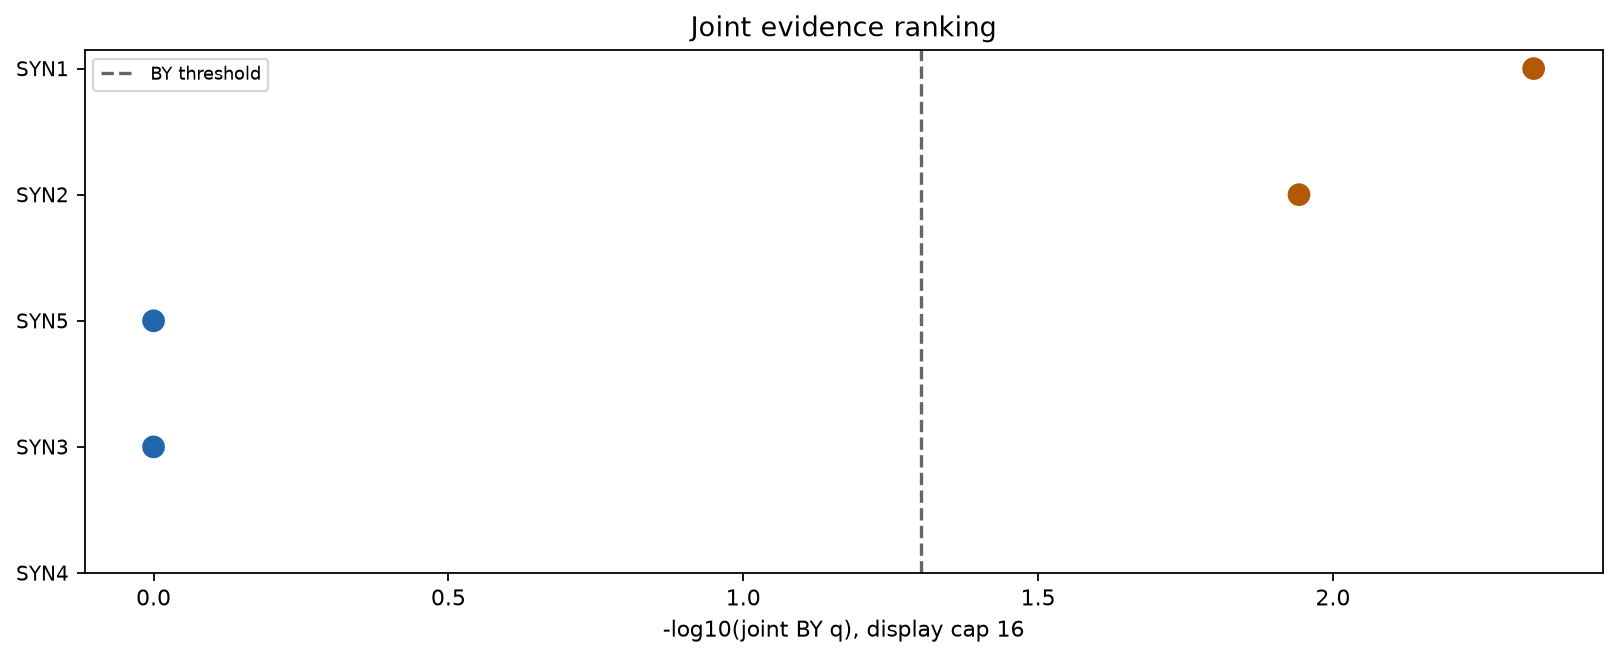

Data behind this chart, as committed beside it:
gene	layers_measured	p_pc	q_pc	pc_direction	p_acat_exploratory	p_RNA	p_up_RNA	p_down_RNA	q_within_RNA	p_protein	p_up_protein	p_down_protein	q_within_protein	p_methylation	p_up_methylation	p_down_methylation	q_within_methylation	class
SYN1	3	0.0004	0.004567	1.0	0.0001636	0.0001	5e-05	1	0.001142	0.0002	0.0001	0.9999	0.002283	0.0003	0.00015	0.9999	0.003425	convergent
SYN2	3	0.002	0.01142	1.0	0.001	0.001	0.0005	0.9995	0.005708	0.001	0.9995	0.0005	0.005708	0.001	0.0005	0.9995	0.005708	convergent
SYN5	3	0.4	1.0	1.0	0.2	0.2	0.1	0.9	0.7611	0.2	0.1	0.9	0.7611	0.2	0.1	0.9	0.7611	not_selected
SYN3	3	1.0	1.0	1.0	1	1.0	0.5	0.5	1.0	1.0	0.5	0.5	1.0	1.0	0.5	0.5	1.0	not_selected
SYN4	0	NA	NA	NA	NA	NA	NA	NA	NA	NA	NA	NA	NA	NA	NA	NA	NA	untestable
